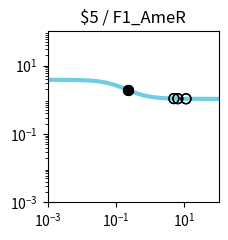

This figure's Python source: (Note: this script raises an exception after producing the figure.)
import matplotlib.pyplot as plt
import matplotlib.ticker as ticker
import numpy as np

fig, ax = plt.subplots(figsize=(2.5,2.5))

plt.xlim(1.000000e-03, 1.000000e+02)
plt.ylim(1.000000e-03, 1.000000e+02)

x = np.array([1.000000e-03,1.122018e-03,1.258925e-03,1.412538e-03,1.584893e-03,1.778279e-03,1.995262e-03,2.238721e-03,2.511886e-03,2.818383e-03,3.162278e-03,3.548134e-03,3.981072e-03,4.466836e-03,5.011872e-03,5.623413e-03,6.309573e-03,7.079458e-03,7.943282e-03,8.912509e-03,1.000000e-02,1.122018e-02,1.258925e-02,1.412538e-02,1.584893e-02,1.778279e-02,1.995262e-02,2.238721e-02,2.511886e-02,2.818383e-02,3.162278e-02,3.548134e-02,3.981072e-02,4.466836e-02,5.011872e-02,5.623413e-02,6.309573e-02,7.079458e-02,7.943282e-02,8.912509e-02,1.000000e-01,1.122018e-01,1.258925e-01,1.412538e-01,1.584893e-01,1.778279e-01,1.995262e-01,2.238721e-01,2.511886e-01,2.818383e-01,3.162278e-01,3.548134e-01,3.981072e-01,4.466836e-01,5.011872e-01,5.623413e-01,6.309573e-01,7.079458e-01,7.943282e-01,8.912509e-01,1.000000e+00,1.122018e+00,1.258925e+00,1.412538e+00,1.584893e+00,1.778279e+00,1.995262e+00,2.238721e+00,2.511886e+00,2.818383e+00,3.162278e+00,3.548134e+00,3.981072e+00,4.466836e+00,5.011872e+00,5.623413e+00,6.309573e+00,7.079458e+00,7.943282e+00,8.912509e+00,1.000000e+01,1.122018e+01,1.258925e+01,1.412538e+01,1.584893e+01,1.778279e+01,1.995262e+01,2.238721e+01,2.511886e+01,2.818383e+01,3.162278e+01,3.548134e+01,3.981072e+01,4.466836e+01,5.011872e+01,5.623413e+01,6.309573e+01,7.079458e+01,7.943282e+01,8.912509e+01,1.000000e+02,])
y = np.array([3.829780e+00,3.828935e+00,3.827954e+00,3.826814e+00,3.825490e+00,3.823953e+00,3.822169e+00,3.820098e+00,3.817695e+00,3.814908e+00,3.811676e+00,3.807928e+00,3.803585e+00,3.798555e+00,3.792732e+00,3.785995e+00,3.778207e+00,3.769210e+00,3.758829e+00,3.746863e+00,3.733088e+00,3.717254e+00,3.699085e+00,3.678278e+00,3.654504e+00,3.627409e+00,3.596620e+00,3.561751e+00,3.522410e+00,3.478213e+00,3.428798e+00,3.373844e+00,3.313093e+00,3.246375e+00,3.173632e+00,3.094942e+00,3.010541e+00,2.920839e+00,2.826423e+00,2.728057e+00,2.626661e+00,2.523279e+00,2.419047e+00,2.315136e+00,2.212701e+00,2.112836e+00,2.016521e+00,1.924593e+00,1.837722e+00,1.756398e+00,1.680933e+00,1.611477e+00,1.548030e+00,1.490469e+00,1.438573e+00,1.392048e+00,1.350547e+00,1.313695e+00,1.281101e+00,1.252374e+00,1.227136e+00,1.205023e+00,1.185695e+00,1.168836e+00,1.154158e+00,1.141399e+00,1.130324e+00,1.120721e+00,1.112405e+00,1.105208e+00,1.098986e+00,1.093609e+00,1.088966e+00,1.084959e+00,1.081502e+00,1.078520e+00,1.075949e+00,1.073734e+00,1.071825e+00,1.070180e+00,1.068763e+00,1.067543e+00,1.066493e+00,1.065588e+00,1.064809e+00,1.064139e+00,1.063562e+00,1.063065e+00,1.062638e+00,1.062270e+00,1.061953e+00,1.061681e+00,1.061446e+00,1.061244e+00,1.061071e+00,1.060921e+00,1.060793e+00,1.060682e+00,1.060587e+00,1.060505e+00,1.060434e+00,])
c = "#6fcde1"

hi_x = np.array([2.195557e-01,2.195557e-01,])
hi_y = np.array([1.939800e+00,1.939800e+00,])
lo_x = np.array([1.113480e+01,1.113480e+01,4.928623e+00,4.928623e+00,6.425738e+00,6.425738e+00,])
lo_y = np.array([1.067619e+00,1.067619e+00,1.081973e+00,1.081973e+00,1.075576e+00,1.075576e+00,])

plt.loglog(x,y,lw=3,color=c)
plt.scatter(hi_x,hi_y,marker='o',s=50,color='black',zorder=10)
plt.scatter(lo_x,lo_y,marker='o',s=50,edgecolors='black',color='none',zorder=10)

plt.title("$5 / F1_AmeR")

ax.xaxis.set_major_locator(ticker.LogLocator(numticks=3))
ax.yaxis.set_major_locator(ticker.LogLocator(numticks=3))

ax.set_aspect('equal')
plt.tight_layout()

plt.savefig("/content/output/0x41/response_plot_$5_F1_AmeR.png", bbox_inches='tight')
